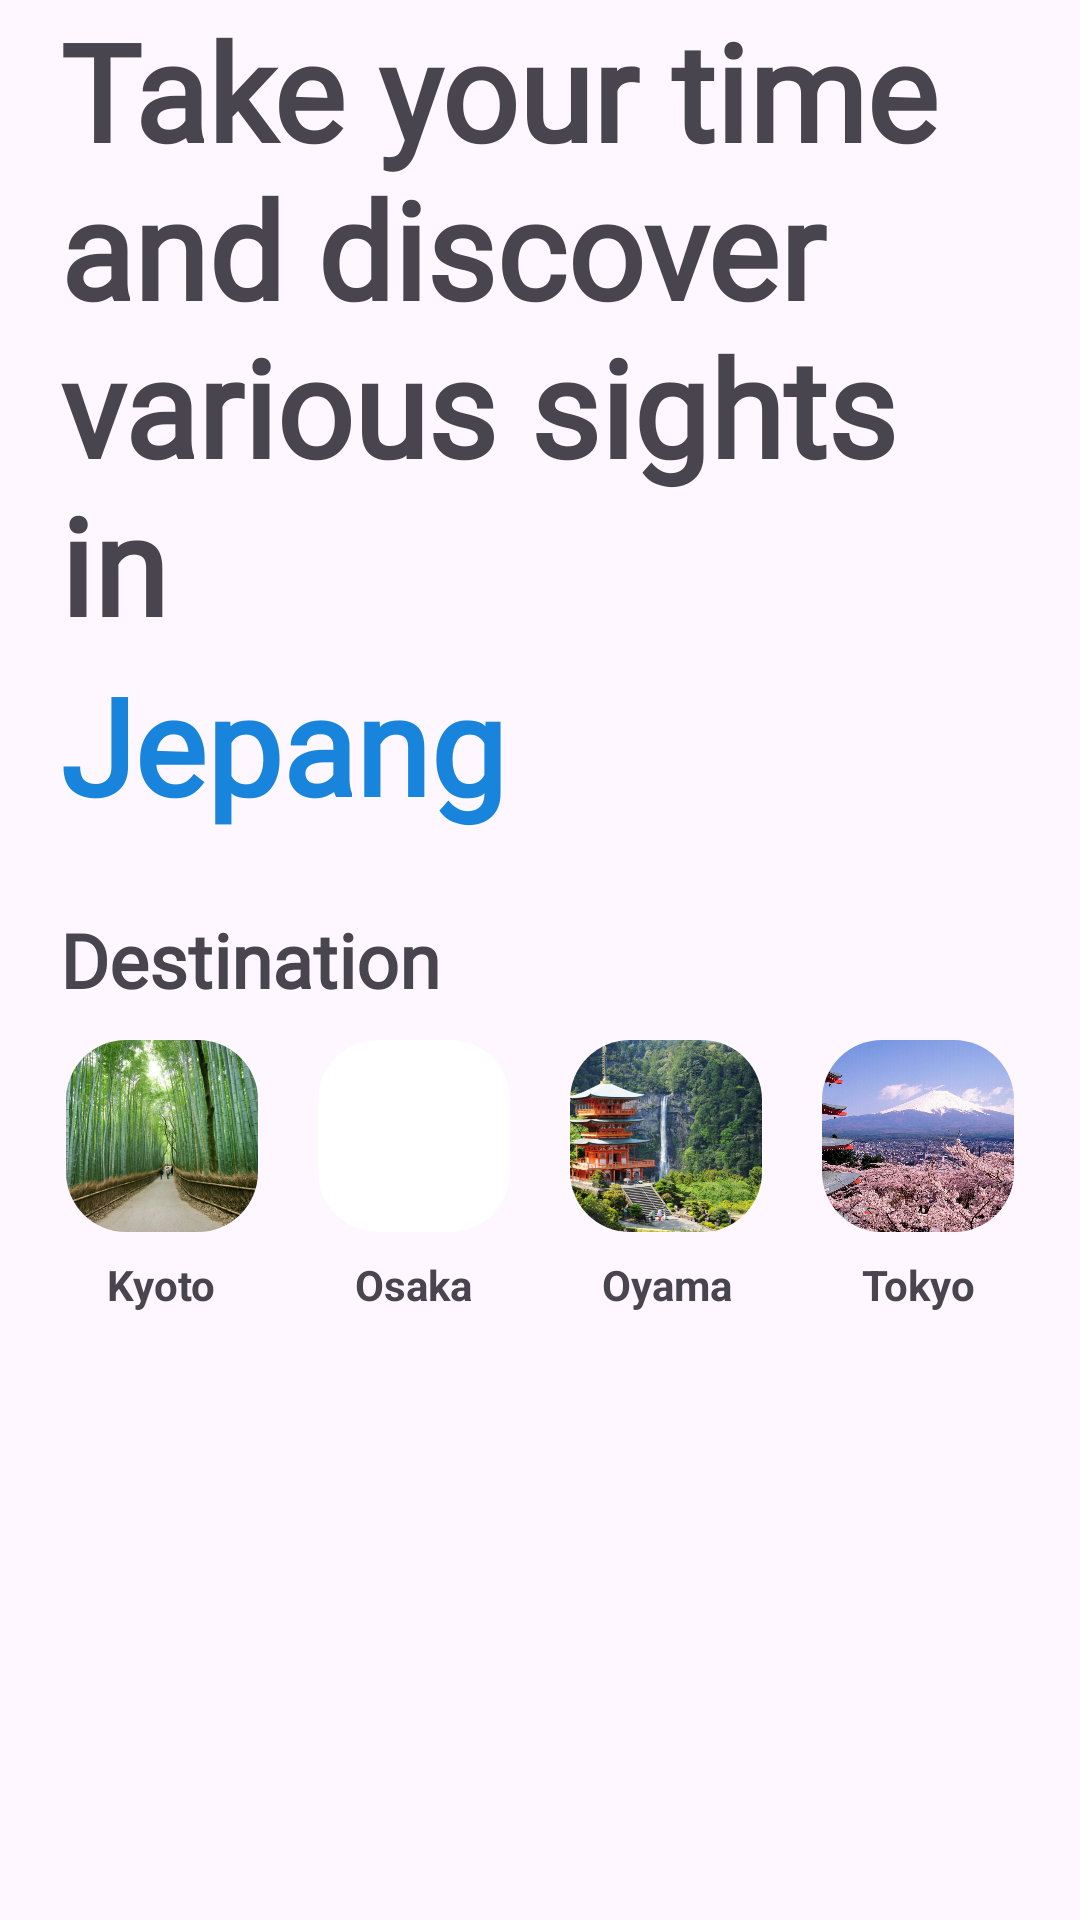

Produce the Android XML layout that renders to this screen, including the resource entries it uses.
<!-- AndroidManifest.xml: application theme Theme.Latihan_Wisata -->
<!-- res/layout/activity_home_page.xml -->
<?xml version="1.0" encoding="utf-8"?>
<androidx.constraintlayout.widget.ConstraintLayout xmlns:android="http://schemas.android.com/apk/res/android"
    xmlns:app="http://schemas.android.com/apk/res-auto"
    xmlns:tools="http://schemas.android.com/tools"
    android:id="@+id/main"
    android:layout_width="match_parent"
    android:layout_height="match_parent"
    tools:context=".HomePage">



    <LinearLayout
        android:layout_width="match_parent"
        android:layout_height="match_parent"
        android:orientation="vertical">



        <TextView
            android:layout_width="match_parent"
            android:layout_height="wrap_content"

            android:text="Take your time and discover various sights in"
            android:textSize="45dp"
            android:fontFamily="@font/breeserifregular"
            android:layout_marginHorizontal="20dp"
            android:textStyle="bold"/>

        <TextView
            android:layout_width="match_parent"
            android:layout_height="wrap_content"
            android:text="Jepang"
            android:fontFamily="@font/breeserifregular"
            android:layout_marginHorizontal="20dp"
            android:textColor="#1884DB"
            android:textSize="45dp"
            android:textStyle="bold"/>

        <TextView
            android:layout_width="match_parent"
            android:layout_height="wrap_content"
            android:text="Destination"
            android:fontFamily="@font/breeserifregular"
            android:textSize="25dp"
            android:layout_marginTop="25dp"
            android:textStyle="bold"
            android:layout_marginHorizontal="20dp"/>

        <LinearLayout
            android:layout_width="match_parent"
            android:layout_height="wrap_content"
            android:paddingTop="10dp"
            android:orientation="horizontal"
            android:gravity="center">


            <LinearLayout
                android:layout_width="wrap_content"
                android:layout_height="wrap_content"
                app:cardCornerRadius="40dp"
                android:orientation="vertical"
                android:gravity="center">

                <ImageView
                    android:layout_width="64dp"
                    android:layout_height="64dp"
                    android:layout_marginHorizontal="10dp"
                    android:src="@drawable/bambu"
                    android:id="@+id/imgKyoto"
                    android:background="@drawable/radius"
                    android:clipToOutline="true"
                    android:scaleType="centerCrop"/>

                <TextView
                    android:layout_width="wrap_content"
                    android:layout_height="wrap_content"
                    android:text="Kyoto"
                    android:id="@+id/tvKyoto"
                    android:gravity="center"
                    android:textStyle="bold"
                    android:layout_marginTop="8dp"/>
            </LinearLayout>


            <LinearLayout
                android:layout_width="wrap_content"
                android:layout_height="wrap_content"
                android:orientation="vertical"
                android:gravity="center">

                <ImageView
                    android:layout_width="64dp"
                    android:layout_height="64dp"
                    android:clipToOutline="true"
                    android:id="@+id/imgOsaka"
                    android:layout_marginHorizontal="10dp"
                    android:src="@drawable/kyotojepang"
                    android:background="@drawable/radius"
                    android:scaleType="centerCrop"/>

                <TextView
                    android:layout_width="wrap_content"
                    android:layout_height="wrap_content"
                    android:text="Osaka"
                    android:id="@+id/tvOsaka"
                    android:gravity="center"
                    android:textStyle="bold"
                    android:layout_marginTop="8dp"/>
            </LinearLayout>


            <LinearLayout
                android:layout_width="wrap_content"
                android:layout_height="wrap_content"
                android:orientation="vertical"
                android:gravity="center">

                <ImageView
                    android:layout_width="64dp"
                    android:layout_height="64dp"
                    android:layout_marginHorizontal="10dp"
                    android:src="@drawable/terjunjepang"
                    android:id="@+id/imgOyama"
                    android:clipToOutline="true"
                    android:background="@drawable/radius"
                    android:scaleType="centerCrop"/>

                <TextView
                    android:layout_width="wrap_content"
                    android:layout_height="wrap_content"
                    android:text="Oyama"
                    android:id="@+id/tvOyama"
                    android:gravity="center"
                    android:textStyle="bold"
                    android:layout_marginTop="8dp"/>
            </LinearLayout>


            <LinearLayout
                android:layout_width="wrap_content"
                android:layout_height="wrap_content"
                android:orientation="vertical"
                android:gravity="center">

                <ImageView
                    android:layout_width="64dp"
                    android:layout_height="64dp"
                    android:layout_marginHorizontal="10dp"
                    android:clipToOutline="true"
                    android:id="@+id/imgTokyo"
                    android:src="@drawable/gunungfuji"
                    android:background="@drawable/radius"
                    android:scaleType="centerCrop"/>

                <TextView
                    android:layout_width="wrap_content"
                    android:layout_height="wrap_content"
                    android:text="Tokyo"
                    android:id="@+id/tvTokyo"
                    android:gravity="center"
                    android:textStyle="bold"
                    android:layout_marginTop="8dp"/>

            </LinearLayout>

        </LinearLayout>

        <GridView
            android:layout_width="match_parent"
            android:layout_height="match_parent"
            android:id="@+id/gridView"
            android:numColumns="2"
            android:verticalSpacing="10dp"
            android:horizontalSpacing="10dp"
            android:padding="10dp"
            android:gravity="center"
            android:layout_below="@+id/linear2"/>

    </LinearLayout>



</androidx.constraintlayout.widget.ConstraintLayout>
<!-- resources referenced by this layout -->
<resources>
  <!-- drawable bambu: jpg bitmap (drawable, 89413 bytes) -->
  <!-- drawable gunungfuji: jpg bitmap (drawable, 407198 bytes) -->
  <!-- drawable radius (drawable) -->
  <shape xmlns:android="http://schemas.android.com/apk/res/android" android:shape="rectangle">
      <corners android:radius="20dp" /> 
      <solid android:color="#FFFFFF"/> 
  </shape>
  <!-- drawable terjunjepang: jpg bitmap (drawable, 85692 bytes) -->
  <style name="Theme.Latihan_Wisata" parent="Base.Theme.Latihan_Wisata" />
  <style name="Base.Theme.Latihan_Wisata" parent="Theme.Material3.DayNight.NoActionBar">
          
          
      </style>
</resources>
